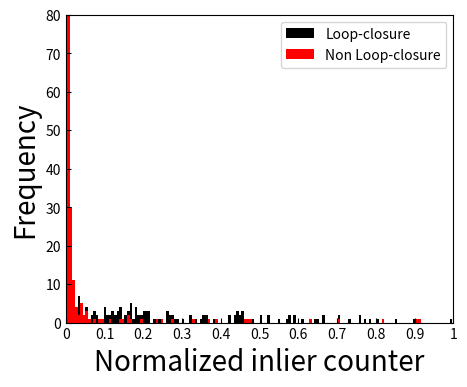

Reproduce this figure in Python.
#!/usr/bin/env python2
# -*- coding: utf-8 -*-
"""
Created on Wed Aug  8 15:51:47 2018

[redacted]
"""
import matplotlib.pyplot as plt
from matplotlib.ticker import MultipleLocator,FormatStrFormatter
import numpy as np
import scipy.io
import matplotlib.pylab as pylab
import matplotlib.pyplot as plt
import matplotlib.ticker as mtick
import random
## 从.txt文件中读取数据

######################################
params={
    'axes.labelsize': '20',
    'xtick.labelsize':'10',
    'ytick.labelsize':'10',
    'xtick.direction':'in',
    'ytick.direction':'in',
    'lines.linewidth':'4' ,
#    'legend.fontsize': '2',
    'figure.figsize'   : '5, 4'
}
pylab.rcParams.update(params)
######################################

'''
A=[]
B=[]
for i in range(0,300):
    A.append(random.randint(100,250))
for j in range(0,300):
    B.append(random.randint(1,150))
'''
def floatrange(start,stop,steps):
    return [start+float(i)*(stop-start)/(float(steps)-1) for i in range(steps)]

A=[182, 349, 387, 421, 37, 295, 442, 455, 38, 353, 369, 366, 141, 257, 85, 31, 84, 28, 62, 363, 82, 796, 244, 339, 110, 148, 368, 154, 224, 471, 212, 156, 352, 103, 40, 114, 138, 130, 96, 219, 219, 174, 293, 133, 212, 62, 67, 56, 19, 16, 48, 82, 92, 129, 19, 15, 126, 76, 26, 98, 281, 515, 1228, 604, 163, 644, 138, 169, 284, 135, 89, 4, 28, 0, 146, 101, 44, 7, 228, 57, 43, 36, 233, 105, 60, 113, 135, 156, 170, 173, 17, 36, 210, 86, 272, 170, 384, 116, 284, 19, 145, 25, 355, 1232, 619, 462, 530, 107, 2599, 421, 357, 376, 30, 189, 33, 717, 401, 358, 566, 807, 564, 341, 70, 365, 521, 491, 461, 98, 30, 147, 15, 825, 15, 46, 29, 161, 10, 10, 165, 30, 629, 19, 0, 114, 172, 152, 258, 9, 1252, 1240, 111, 729, 584, 652, 604, 289, 1011, 1131, 20, 221, 474, 942, 311, 307, 127, 680, 532, 37, 135, 194, 67, 401]


B=[15, 9, 4, 4, 6, 8, 0, 7, 6, 0, 5, 6, 0, 6, 5, 20, 40, 8, 8, 9, 20, 9, 10, 0, 7, 0, 0, 47, 6, 0, 13, 5, 10, 8, 9, 6, 8, 7, 10, 5, 10, 32, 14, 5, 5, 5, 5, 9, 13, 12, 0, 8, 6, 9, 10, 44, 44, 6, 8, 4, 0, 6, 0, 9, 7, 0, 8, 0, 6, 0, 0, 0, 6, 11, 9, 12, 19, 33, 16, 5, 16, 8, 10, 6, 8, 8, 10, 0, 8, 8, 5, 18, 0, 5, 8, 375, 310, 5, 5, 7, 0, 6, 5, 7, 5, 0, 0, 17, 6, 5, 0, 7, 0, 5, 0, 5, 4, 5, 0, 6, 0, 0, 6, 0, 0, 0, 0, 4, 5, 7, 4, 10, 0, 0, 18, 10, 7, 0, 11, 12, 6, 6, 5, 17, 18, 0, 0, 6, 0, 5, 6, 6, 0, 8, 4, 0, 5, 8, 6, 5, 9, 0, 8, 5, 0, 9, 12, 29, 6, 50, 9, 0, 131, 200, 723, 6, 297, 133, 34, 10, 10, 7, 4, 7, 5, 14, 9, 10, 0, 5, 4, 0, 7, 6, 5, 5, 12, 0, 5, 0, 20, 7, 223, 652, 158, 380, 373, 731, 263, 0, 0, 0, 0, 0, 0, 12, 5, 5, 7, 4, 7, 0, 5, 10, 122, 11, 0, 0, 8, 15, 11, 15, 6, 7, 9, 16, 5, 6, 6, 15, 6, 7, 8, 7, 5, 0, 5, 39, 0, 6, 0, 0, 5, 6, 8, 0, 6, 189, 12, 506, 11, 0, 563, 4, 136, 12, 34, 7, 6, 117, 96, 4, 80, 70, 20, 63, 0, 0, 0, 6, 9, 0, 14, 0, 23, 11, 5, 13, 7, 8, 10, 12, 6, 23, 19, 9, 6, 12, 12, 33, 25, 36, 8, 22, 5]


A.sort()
for i in range(10):
    del A[-1]

#define the max number
A_max=max(A)
B_max=max(B)
max_number=max(A_max,B_max)

interval=150 #0~1
frequency_A=[]
frequency_B=[]
x_axis=[]
for i in range(interval):
    frequency_A.append(0)
    frequency_B.append(0)
for j in floatrange(0,1,interval):
    x_axis.append(j)
    
for k in range(len(A)):
    Normalized_inlier_count=float(A[k])/float(max_number)  
    for l in range(interval-1):
        if Normalized_inlier_count<=x_axis[l+1] and x_axis[l]<Normalized_inlier_count:
            frequency_A[l]=frequency_A[l]+1
for m in range(len(B)):
    Normalized_inlier_count=float(B[m])/float(max_number)  
    for n in range(interval-1):
        if Normalized_inlier_count<=x_axis[n+1] and x_axis[n]<Normalized_inlier_count:
            frequency_B[n]=frequency_B[n]+1

width=float(1)/(interval)
plt.ylim(0,80)
plt.xlim(0,1)
j=floatrange(0,1,11)
plt.xticks(j,('0','0.1','0.2','0.3','0.4','0.5','0.6','0.7','0.8','0.9','1'))
plt.bar(x_axis,frequency_A,width,color = 'black',label='Loop-closure',align='center')  
plt.bar(x_axis,frequency_B,width,color ='r',label='Non Loop-closure',align='center') 
plt.xlabel('Normalized inlier counter')
plt.ylabel('Frequency')
plt.legend(loc="upper right")
plt.show()
        
